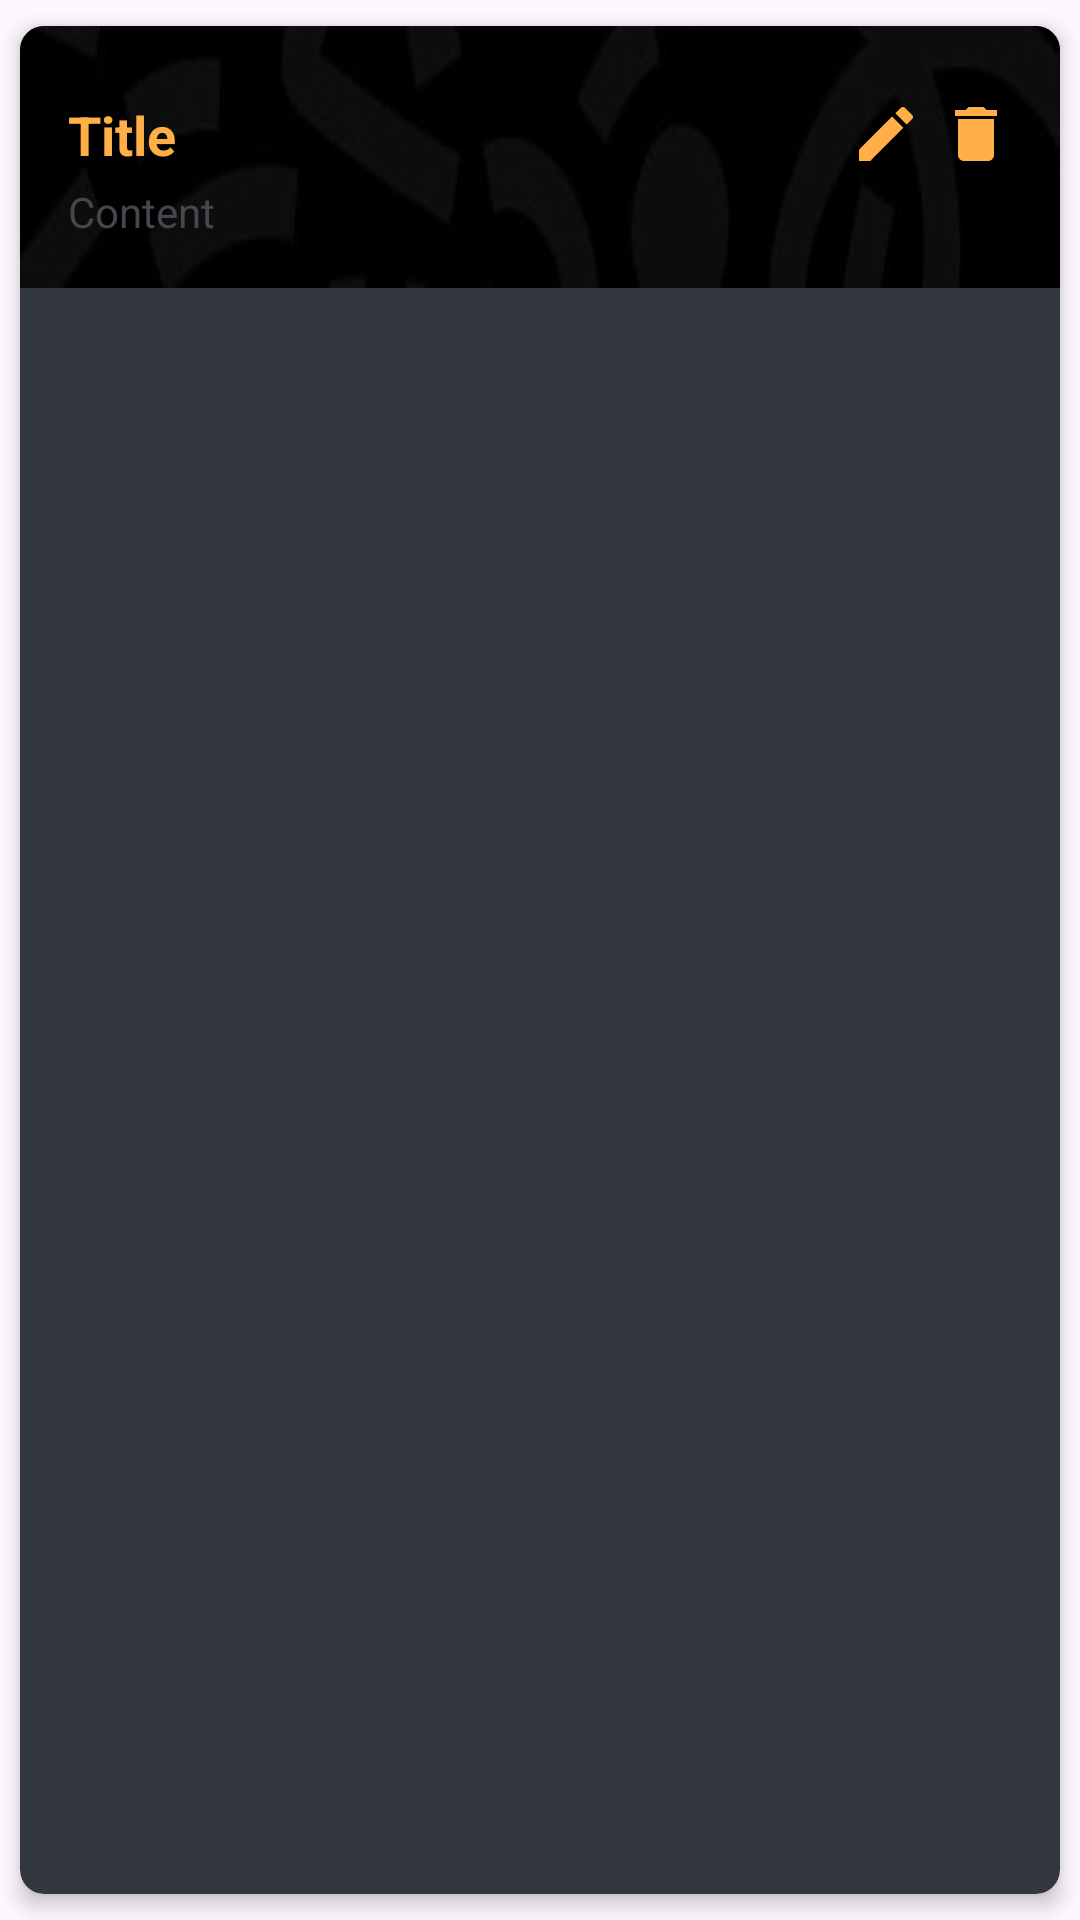

Produce the Android XML layout that renders to this screen, including the resource entries it uses.
<!-- AndroidManifest.xml: application theme Theme.Notesapp -->
<!-- res/layout/note_item.xml -->
<?xml version="1.0" encoding="utf-8"?>
<androidx.cardview.widget.CardView xmlns:android="http://schemas.android.com/apk/res/android"
    xmlns:app="http://schemas.android.com/apk/res-auto"
    android:layout_width="match_parent"
    android:layout_height="wrap_content"
    android:background="@color/black"
    app:cardBackgroundColor="@color/dark_ash"
    app:cardCornerRadius="8dp"
    app:cardElevation="4dp"
    app:cardUseCompatPadding="true">

    <LinearLayout
        android:layout_width="wrap_content"
        android:layout_height="wrap_content"
        android:background="@drawable/doodle4"
        android:orientation="vertical"
        android:padding="16dp">

        <RelativeLayout
            android:layout_width="match_parent"
            android:layout_height="wrap_content"
            android:layout_marginTop="8dp"
            android:orientation="horizontal">

            <TextView
                android:id="@+id/titleTextview"
                android:layout_width="wrap_content"
                android:layout_height="wrap_content"
                android:text="@string/titleTextview"
                android:textColor="@color/yellow"
                android:textSize="18sp"
                android:textStyle="bold" />

            <ImageView
                android:id="@+id/updateButton"
                android:layout_width="24dp"
                android:layout_height="24dp"
                android:layout_alignParentEnd="true"
                android:layout_marginEnd="30dp"
                android:src="@drawable/baseline_edit_24" />

            <ImageView
                android:id="@+id/deletButton"
                android:layout_width="24dp"
                android:layout_height="24dp"
                android:layout_alignParentEnd="true"
                android:src="@drawable/baseline_delete_24" />

        </RelativeLayout>

        <TextView
            android:id="@+id/contentTextView"
            android:layout_width="wrap_content"
            android:layout_height="wrap_content"
            android:layout_marginTop="4dp"
            android:maxLines="3"
            android:text="@string/contentTextView" />

    </LinearLayout>

</androidx.cardview.widget.CardView>
<!-- resources referenced by this layout -->
<resources>
  <color name="black">#FF000000</color>
  <color name="dark_ash">#31363F</color>
  <color name="yellow">#FFAF45</color>
  <!-- drawable baseline_delete_24 (drawable) -->
  <vector android:height="24dp" android:tint="#FFAF45"
      android:viewportHeight="24" android:viewportWidth="24"
      android:width="24dp" xmlns:android="http://schemas.android.com/apk/res/android">
      <path android:fillColor="@android:color/white" android:pathData="M6,19c0,1.1 0.9,2 2,2h8c1.1,0 2,-0.9 2,-2V7H6v12zM19,4h-3.5l-1,-1h-5l-1,1H5v2h14V4z"/>
  </vector>
  <!-- drawable baseline_edit_24 (drawable) -->
  <vector android:height="24dp" android:tint="#FFAF45"
      android:viewportHeight="24" android:viewportWidth="24"
      android:width="24dp" xmlns:android="http://schemas.android.com/apk/res/android">
      <path android:fillColor="@android:color/white" android:pathData="M3,17.25V21h3.75L17.81,9.94l-3.75,-3.75L3,17.25zM20.71,7.04c0.39,-0.39 0.39,-1.02 0,-1.41l-2.34,-2.34c-0.39,-0.39 -1.02,-0.39 -1.41,0l-1.83,1.83 3.75,3.75 1.83,-1.83z"/>
  </vector>
  <!-- drawable doodle4: jpg bitmap (drawable, 10474 bytes) -->
  <string name="contentTextView">Content</string>
  <string name="titleTextview">Title</string>
  <style name="Theme.Notesapp" parent="Base.Theme.Notesapp" />
  <style name="Base.Theme.Notesapp" parent="Theme.Material3.DayNight.NoActionBar">
          
          <item name="colorPrimary">@color/yellow</item>
          <item name="colorPrimaryVariant">@color/yellow</item>
          <item name="android:statusBarColor">@color/yellow</item>
          <item name="android:navigationBarColor">@color/yellow</item>
      </style>
</resources>
